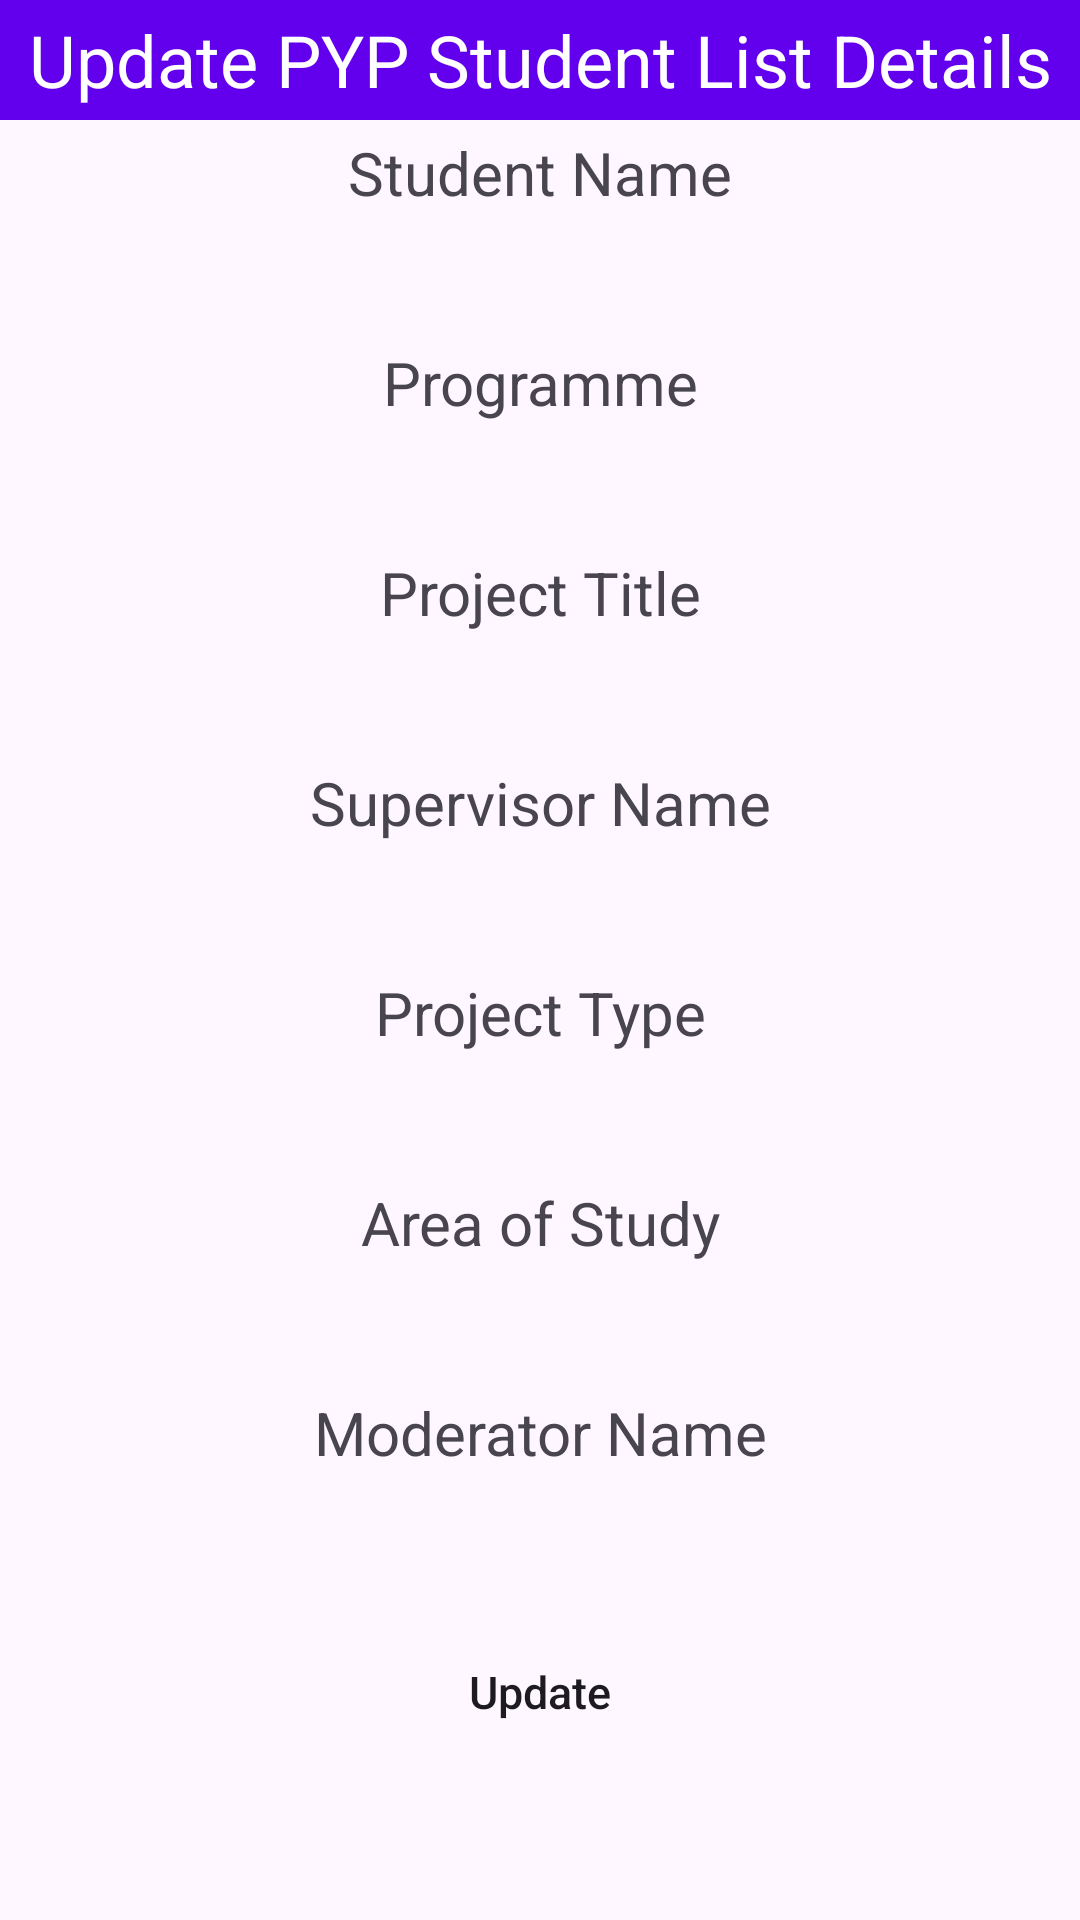

Produce the Android XML layout that renders to this screen, including the resource entries it uses.
<!-- AndroidManifest.xml: application theme Theme.FYP_Portal -->
<!-- res/layout/update_popup3.xml -->
<?xml version="1.0" encoding="utf-8"?>
<ScrollView xmlns:android="http://schemas.android.com/apk/res/android"
    android:layout_width="match_parent"
    android:layout_height="match_parent">
    <LinearLayout xmlns:android="http://schemas.android.com/apk/res/android"
        android:layout_width="match_parent"
        android:layout_height="match_parent"
        android:orientation="vertical">

        <TextView
            android:layout_width="match_parent"
            android:layout_height="40dp"
            android:text="Update PYP Student List Details"
            android:background="#FF6200EE"
            android:textSize="24dp"
            android:gravity="center"
            android:textColor="#FFF"/>
        <TextView
            android:layout_width="match_parent"
            android:layout_height="wrap_content"
            android:text="Student Name"
            android:textSize="20dp"
            android:gravity="center"
            android:layout_marginTop="4dp"
            android:layout_marginBottom="4dp"/>

        <EditText
            android:layout_width="match_parent"
            android:layout_height="35dp"
            android:layout_marginLeft="10dp"
            android:layout_marginRight="10dp"
            android:background="@drawable/rounded"
            android:gravity="center"
            android:id="@+id/txtStudentName"/>

        <TextView
            android:layout_width="match_parent"
            android:layout_height="wrap_content"
            android:text="Programme"
            android:textSize="20dp"
            android:gravity="center"
            android:layout_marginTop="4dp"
            android:layout_marginBottom="4dp"/>

        <EditText
            android:layout_width="match_parent"
            android:layout_height="35dp"
            android:layout_marginLeft="10dp"
            android:layout_marginRight="10dp"
            android:background="@drawable/rounded"
            android:gravity="center"
            android:id="@+id/txtProgramme"/>

        <TextView
            android:layout_width="match_parent"
            android:layout_height="wrap_content"
            android:text="Project Title"
            android:textSize="20dp"
            android:gravity="center"
            android:layout_marginTop="4dp"
            android:layout_marginBottom="4dp"/>

        <EditText
            android:layout_width="match_parent"
            android:layout_height="35dp"
            android:layout_marginLeft="10dp"
            android:layout_marginRight="10dp"
            android:background="@drawable/rounded"
            android:gravity="center"
            android:id="@+id/txtProjectTitle"/>
        <TextView
            android:layout_width="match_parent"
            android:layout_height="wrap_content"
            android:text="Supervisor Name"
            android:textSize="20dp"
            android:gravity="center"
            android:layout_marginTop="4dp"
            android:layout_marginBottom="4dp"/>

        <EditText
            android:layout_width="match_parent"
            android:layout_height="35dp"
            android:layout_marginLeft="10dp"
            android:layout_marginRight="10dp"
            android:background="@drawable/rounded"
            android:gravity="center"
            android:id="@+id/txtSupervisorName"/>
        <TextView
            android:layout_width="match_parent"
            android:layout_height="wrap_content"
            android:text="Project Type"
            android:textSize="20dp"
            android:gravity="center"
            android:layout_marginTop="4dp"
            android:layout_marginBottom="4dp"/>

        <EditText
            android:layout_width="match_parent"
            android:layout_height="35dp"
            android:layout_marginLeft="10dp"
            android:layout_marginRight="10dp"
            android:background="@drawable/rounded"
            android:gravity="center"
            android:id="@+id/txtProjectType"/>
        <TextView
            android:layout_width="match_parent"
            android:layout_height="wrap_content"
            android:text="Area of Study"
            android:textSize="20dp"
            android:gravity="center"
            android:layout_marginTop="4dp"
            android:layout_marginBottom="4dp"/>

        <EditText
            android:layout_width="match_parent"
            android:layout_height="35dp"
            android:layout_marginLeft="10dp"
            android:layout_marginRight="10dp"
            android:background="@drawable/rounded"
            android:gravity="center"
            android:id="@+id/txtAreaOfStudy"/>

        <TextView
            android:layout_width="match_parent"
            android:layout_height="wrap_content"
            android:text="Moderator Name"
            android:textSize="20dp"
            android:gravity="center"
            android:layout_marginTop="4dp"
            android:layout_marginBottom="4dp"/>

        <EditText
            android:layout_width="match_parent"
            android:layout_height="35dp"
            android:layout_marginLeft="10dp"
            android:layout_marginRight="10dp"
            android:background="@drawable/rounded"
            android:gravity="center"
            android:id="@+id/txtModeratorName"/>

        <Button
            android:layout_width="match_parent"
            android:layout_height="wrap_content"
            android:layout_marginLeft="25dp"
            android:layout_marginRight="25dp"
            android:layout_marginTop="10dp"
            android:text="Update"
            android:textSize="15dp"
            android:textAllCaps="false"
            android:background="@drawable/rounded"
            android:gravity="center"
            android:id="@+id/btnUpdate"/>
    </LinearLayout>
</ScrollView>
<!-- resources referenced by this layout -->
<resources>
  <style name="Theme.FYP_Portal" parent="Base.Theme.FYP_Portal" />
  <style name="Base.Theme.FYP_Portal" parent="Theme.Material3.DayNight.NoActionBar">
          
          
      </style>
</resources>
